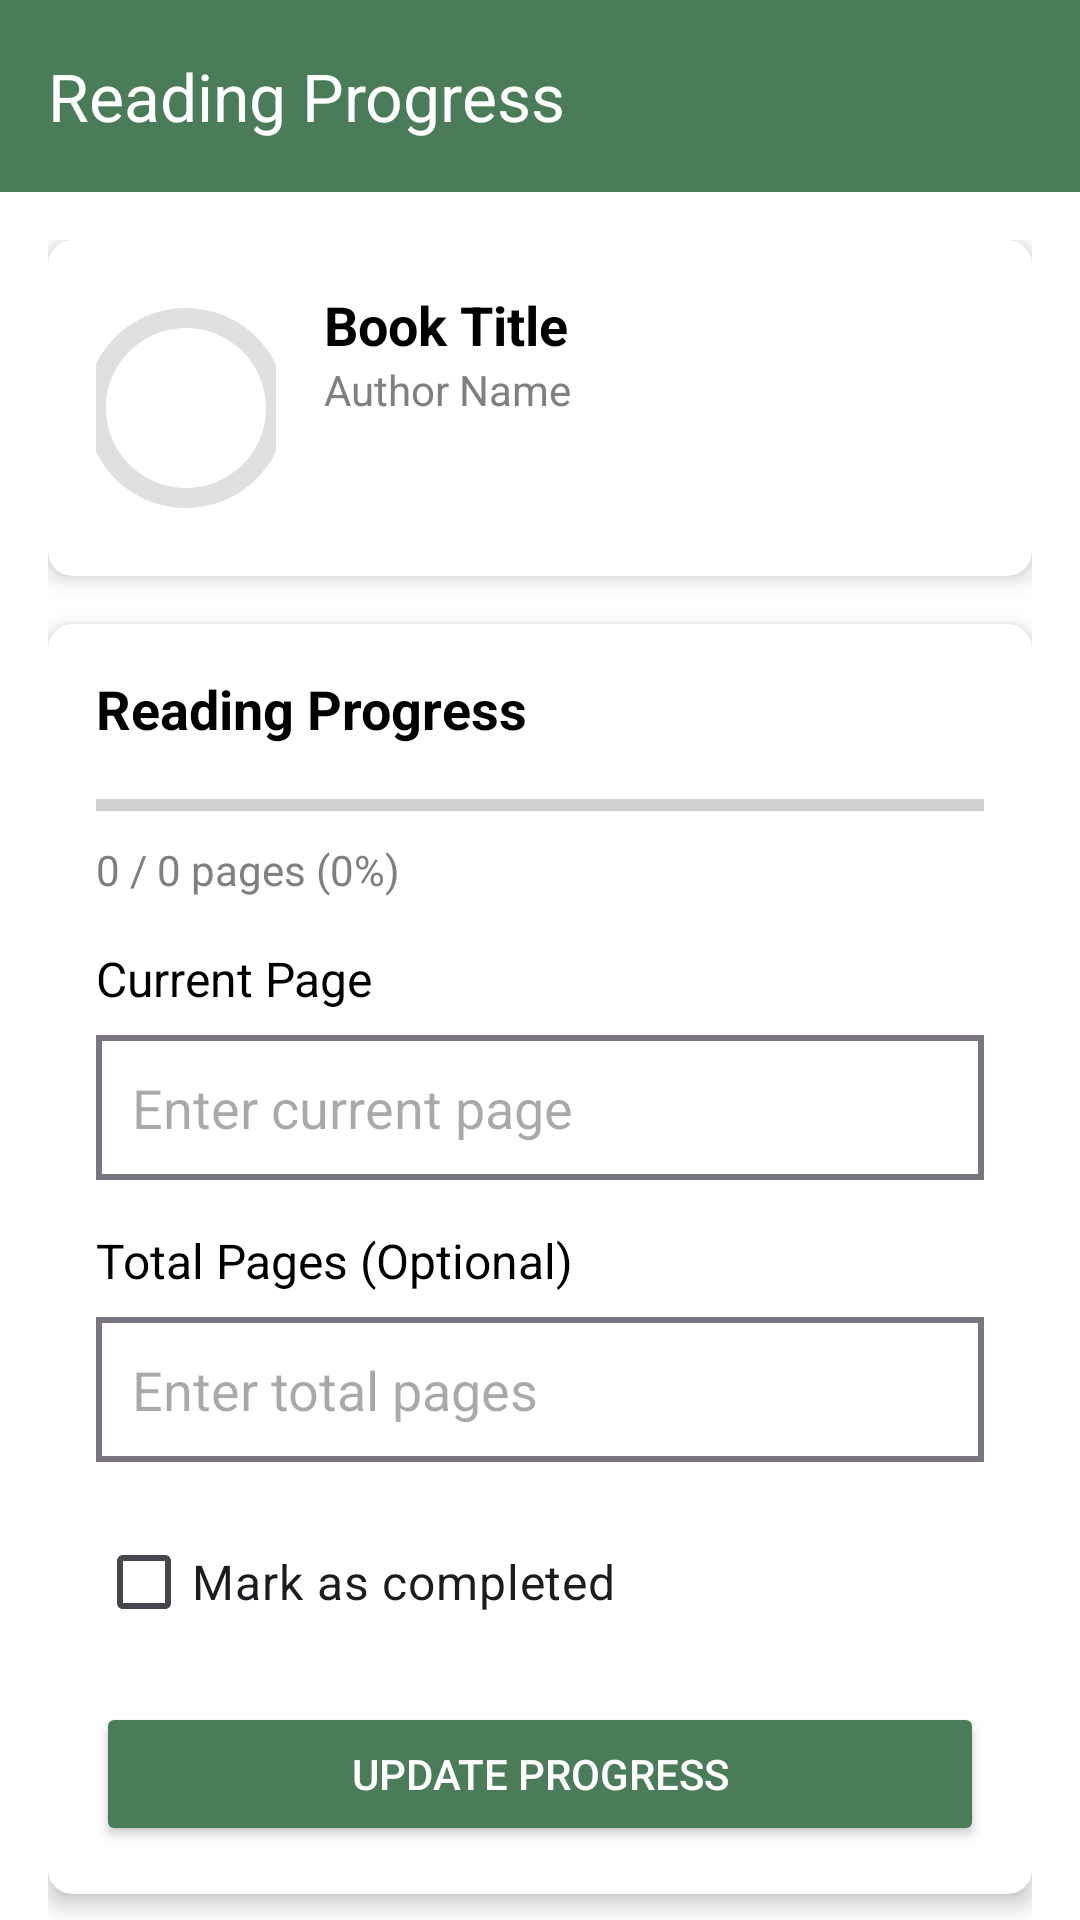

The Android layout XML behind this screen, and the referenced resources:
<!-- AndroidManifest.xml: application theme Theme.Alcove -->
<!-- res/layout/activity_reading_progress.xml -->
<?xml version="1.0" encoding="utf-8"?>
<androidx.coordinatorlayout.widget.CoordinatorLayout xmlns:android="http://schemas.android.com/apk/res/android"
    xmlns:app="http://schemas.android.com/apk/res-auto"
    xmlns:tools="http://schemas.android.com/tools"
    android:layout_width="match_parent"
    android:layout_height="match_parent"
    android:background="@color/white"
    tools:context=".ReadingProgressActivity">

    <com.google.android.material.appbar.AppBarLayout
        android:id="@+id/appBarLayout"
        android:layout_width="match_parent"
        android:layout_height="wrap_content"
        android:theme="@style/ThemeOverlay.AppCompat.Dark.ActionBar">

        <androidx.appcompat.widget.Toolbar
            android:id="@+id/toolbar"
            android:layout_width="match_parent"
            android:layout_height="?attr/actionBarSize"
            android:background="?attr/colorPrimary"
            app:title="Reading Progress"
            app:titleTextColor="@android:color/white" />

    </com.google.android.material.appbar.AppBarLayout>

    <androidx.core.widget.NestedScrollView
        android:layout_width="match_parent"
        android:layout_height="match_parent"
        app:layout_behavior="@string/appbar_scrolling_view_behavior">

        <LinearLayout
            android:layout_width="match_parent"
            android:layout_height="wrap_content"
            android:orientation="vertical"
            android:padding="16dp">

            
            <androidx.cardview.widget.CardView
                android:id="@+id/bookInfoCard"
                android:layout_width="match_parent"
                android:layout_height="wrap_content"
                android:layout_marginBottom="16dp"
                app:cardCornerRadius="8dp"
                app:cardElevation="4dp">

                <LinearLayout
                    android:layout_width="match_parent"
                    android:layout_height="wrap_content"
                    android:orientation="horizontal"
                    android:padding="16dp">

                    <ImageView
                        android:id="@+id/bookCover"
                        android:layout_width="60dp"
                        android:layout_height="80dp"
                        android:layout_marginEnd="16dp"
                        android:scaleType="centerCrop"
                        android:src="@drawable/ic_book_placeholder" />

                    <LinearLayout
                        android:layout_width="0dp"
                        android:layout_height="wrap_content"
                        android:layout_weight="1"
                        android:orientation="vertical">

                        <TextView
                            android:id="@+id/bookTitle"
                            android:layout_width="wrap_content"
                            android:layout_height="wrap_content"
                            android:text="Book Title"
                            android:textSize="18sp"
                            android:textStyle="bold"
                            android:textColor="@color/black" />

                        <TextView
                            android:id="@+id/bookAuthor"
                            android:layout_width="wrap_content"
                            android:layout_height="wrap_content"
                            android:text="Author Name"
                            android:textSize="14sp"
                            android:textColor="@color/gray" />

                    </LinearLayout>

                </LinearLayout>

            </androidx.cardview.widget.CardView>

            
            <androidx.cardview.widget.CardView
                android:layout_width="match_parent"
                android:layout_height="wrap_content"
                android:layout_marginBottom="16dp"
                app:cardCornerRadius="8dp"
                app:cardElevation="4dp">

                <LinearLayout
                    android:layout_width="match_parent"
                    android:layout_height="wrap_content"
                    android:orientation="vertical"
                    android:padding="16dp">

                    <TextView
                        android:layout_width="wrap_content"
                        android:layout_height="wrap_content"
                        android:text="Reading Progress"
                        android:textSize="18sp"
                        android:textStyle="bold"
                        android:textColor="@color/black"
                        android:layout_marginBottom="16dp" />

                    
                    <ProgressBar
                        android:id="@+id/progressBar"
                        style="?android:attr/progressBarStyleHorizontal"
                        android:layout_width="match_parent"
                        android:layout_height="8dp"
                        android:layout_marginBottom="8dp"
                        android:max="100"
                        android:progress="0"
                        android:progressTint="?attr/colorPrimary" />

                    <TextView
                        android:id="@+id/progressText"
                        android:layout_width="wrap_content"
                        android:layout_height="wrap_content"
                        android:text="0 / 0 pages (0%)"
                        android:textSize="14sp"
                        android:textColor="@color/gray"
                        android:layout_marginBottom="16dp" />

                    
                    <TextView
                        android:layout_width="wrap_content"
                        android:layout_height="wrap_content"
                        android:text="Current Page"
                        android:textSize="16sp"
                        android:textColor="@color/black"
                        android:layout_marginBottom="8dp" />

                    <EditText
                        android:id="@+id/currentPageEdit"
                        android:layout_width="match_parent"
                        android:layout_height="wrap_content"
                        android:hint="Enter current page"
                        android:inputType="number"
                        android:background="@drawable/rounded_input_background"
                        android:padding="12dp"
                        android:layout_marginBottom="16dp" />

                    
                    <TextView
                        android:layout_width="wrap_content"
                        android:layout_height="wrap_content"
                        android:text="Total Pages (Optional)"
                        android:textSize="16sp"
                        android:textColor="@color/black"
                        android:layout_marginBottom="8dp" />

                    <EditText
                        android:id="@+id/totalPagesEdit"
                        android:layout_width="match_parent"
                        android:layout_height="wrap_content"
                        android:hint="Enter total pages"
                        android:inputType="number"
                        android:background="@drawable/rounded_input_background"
                        android:padding="12dp"
                        android:layout_marginBottom="16dp" />

                    
                    <CheckBox
                        android:id="@+id/completedCheckBox"
                        android:layout_width="wrap_content"
                        android:layout_height="wrap_content"
                        android:text="Mark as completed"
                        android:textSize="16sp"
                        android:layout_marginBottom="16dp" />

                    
                    <Button
                        android:id="@+id/updateProgressBtn"
                        android:layout_width="match_parent"
                        android:layout_height="wrap_content"
                        android:text="Update Progress"
                        android:backgroundTint="?attr/colorPrimary"
                        android:textColor="@android:color/white" />

                </LinearLayout>

            </androidx.cardview.widget.CardView>

            
            <androidx.cardview.widget.CardView
                android:layout_width="match_parent"
                android:layout_height="wrap_content"
                android:layout_marginBottom="16dp"
                app:cardCornerRadius="8dp"
                app:cardElevation="4dp">

                <LinearLayout
                    android:layout_width="match_parent"
                    android:layout_height="wrap_content"
                    android:orientation="vertical"
                    android:padding="16dp">

                    <TextView
                        android:layout_width="wrap_content"
                        android:layout_height="wrap_content"
                        android:text="Reading Session"
                        android:textSize="18sp"
                        android:textStyle="bold"
                        android:textColor="@color/black"
                        android:layout_marginBottom="16dp" />

                    <TextView
                        android:id="@+id/startDateText"
                        android:layout_width="wrap_content"
                        android:layout_height="wrap_content"
                        android:text="Started: Not set"
                        android:textSize="14sp"
                        android:textColor="@color/gray"
                        android:layout_marginBottom="8dp" />

                    <TextView
                        android:id="@+id/daysReadingText"
                        android:layout_width="wrap_content"
                        android:layout_height="wrap_content"
                        android:text="Days reading: 0"
                        android:textSize="14sp"
                        android:textColor="@color/gray" />

                </LinearLayout>

            </androidx.cardview.widget.CardView>

        </LinearLayout>

    </androidx.core.widget.NestedScrollView>

</androidx.coordinatorlayout.widget.CoordinatorLayout>
<!-- resources referenced by this layout -->
<resources>
  <color name="black">#FF000000</color>
  <color name="gray">#FF808080</color>
  <color name="white">#FFFFFFFF</color>
  <!-- drawable ic_book_placeholder (drawable) -->
  <?xml version="1.0" encoding="utf-8"?>
  <vector xmlns:android="http://schemas.android.com/apk/res/android"
      android:width="24dp"
      android:height="24dp"
      android:viewportWidth="24"
      android:viewportHeight="24">
      <path
          android:fillColor="#FFE0E0E0"
          android:pathData="M12,2C6.48,2 2,6.48 2,12s4.48,10 10,10 10,-4.48 10,-10S17.52,2 12,2zM12,20c-4.42,0 -8,-3.58 -8,-8s3.58,-8 8,-8 8,3.58 8,8 -3.58,8 -8,8z" />
  </vector>
  <!-- drawable rounded_input_background (drawable) -->
  <?xml version="1.0" encoding="utf-8"?>
  <shape xmlns:android="http://schemas.android.com/apk/res/android"
      android:shape="rectangle">
      <solid android:color="@android:color/transparent" />
      <corners android:radius="0dp" /> 
      <stroke
          android:width="2dp"
          android:color="@color/outline" /> 
  </shape>
  <style name="Theme.Alcove" parent="Base.Theme.Alcove" />
  <color name="outline">#79747E</color>
  <style name="Base.Theme.Alcove" parent="Theme.Material3.Light.NoActionBar">
          
          <item name="colorPrimary">@color/primary</item>
          <item name="colorOnPrimary">@color/on_primary</item>
          <item name="colorPrimaryContainer">@color/primary_light</item>
          <item name="colorOnPrimaryContainer">@color/on_primary</item>
          <item name="colorSecondary">@color/secondary</item>
          <item name="colorOnSecondary">@color/on_secondary</item>
          <item name="colorSecondaryContainer">@color/secondary_light</item>
          <item name="colorOnSecondaryContainer">@color/on_secondary</item>
          <item name="colorTertiary">@color/secondary</item>
          <item name="colorOnTertiary">@color/on_secondary</item>
          <item name="colorTertiaryContainer">@color/secondary_light</item>
          <item name="colorOnTertiaryContainer">@color/on_secondary</item>
          <item name="colorError">@color/error</item>
          <item name="colorOnError">@color/white</item>
          <item name="colorErrorContainer">@color/error</item>
          <item name="colorOnErrorContainer">@color/white</item>
          <item name="colorSurface">@color/surface</item>
          <item name="colorOnSurface">@color/on_surface</item>
          <item name="colorSurfaceVariant">@color/surface_variant</item>
          <item name="colorOnSurfaceVariant">@color/on_surface_variant</item>
          <item name="colorOutline">@color/outline</item>
          <item name="colorOutlineVariant">@color/outline_variant</item>
          <item name="android:colorBackground">@color/background</item>
          <item name="colorOnBackground">@color/on_background</item>
      </style>
  <color name="primary">#4A7C59</color>
  <color name="on_primary">#FFFFFF</color>
  <color name="primary_light">#7A9B7E</color>
  <color name="secondary">#D4A574</color>
  <color name="on_secondary">#000000</color>
  <color name="secondary_light">#E8C49A</color>
  <color name="error">#BA1A1A</color>
  <color name="surface">#FFFFFF</color>
  <color name="on_surface">#1C1B1F</color>
  <color name="surface_variant">#E7E0EC</color>
  <color name="on_surface_variant">#49454F</color>
  <color name="outline_variant">#CAC4D0</color>
  <color name="background">#FEFCF8</color>
  <color name="on_background">#1C1B1F</color>
</resources>
